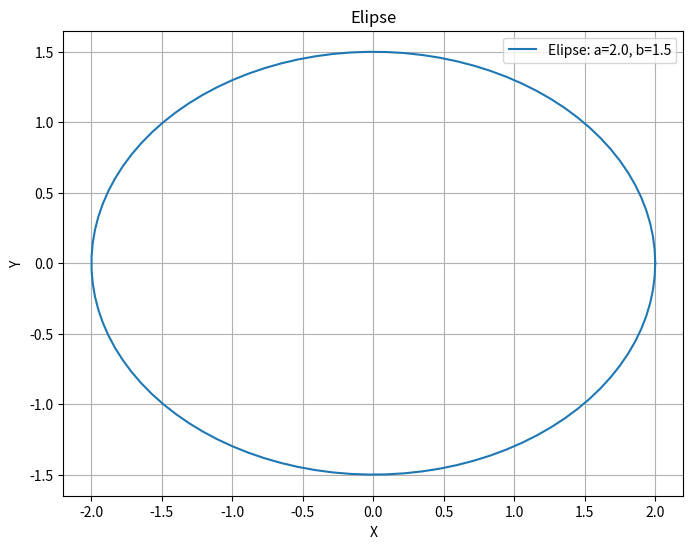

Write the Python code that produced this figure.
import numpy as np
import matplotlib.pyplot as plt

def plot_elipse(a, b):
    # Parámetro t va de 0 a 2*pi
    t = np.linspace(0, 2*np.pi, 100)
    
    # Ecuaciones paramétricas de la elipse
    x = a * np.cos(t)
    y = b * np.sin(t)
    
    # Crear la figura y los ejes
    fig, ax = plt.subplots(figsize=(8, 8))
    
    # Graficar la elipse
    ax.plot(x, y, label=f'Elipse: a={a}, b={b}')
    
    # Configurar el aspecto del gráfico
    ax.set_aspect('equal')
    ax.grid(True)
    ax.legend()
    
    # Etiquetas de los ejes
    ax.set_xlabel('X')
    ax.set_ylabel('Y')
    
    # Título del gráfico
    ax.set_title('Elipse')
    
    # Mostrar el gráfico
    plt.show()

# Ejemplo de uso
a = 2.0  # Semieje mayor
b = 1.5  # Semieje menor

plot_elipse(a, b)
